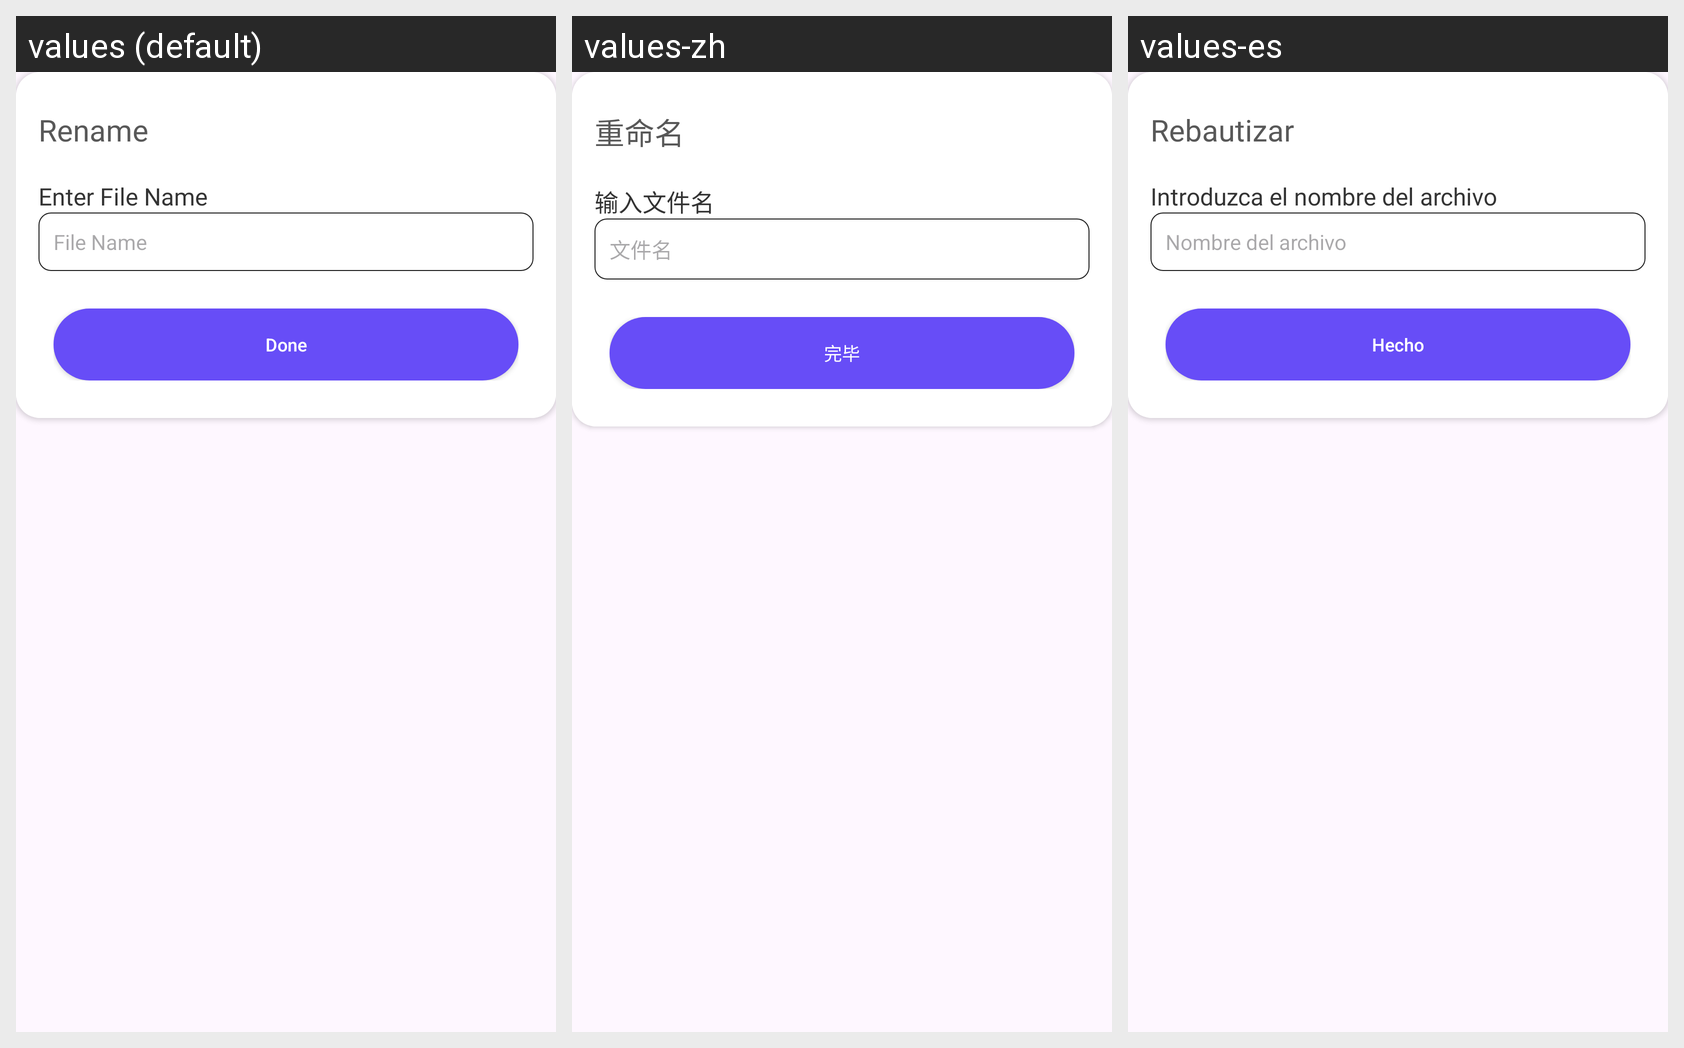

This grid shows one Android layout under several languages. Give, for every string resource on the screen, its name, the default text and each shown locale's text.
Android screen res/layout/rename_dialog_layout.xml rendered under 3 locales, left to right: values (default), values-zh, values-es. Device: Nexus 5 (rendered at 1080×1920; each locale shown at half size, 540×960, under a caption strip naming it); theme Theme.ZipExtractorUnZIPUnRAR.
Other locales in the repository, not shown: values-de, values-fr, values-hi, values-it, values-ja, values-ru.
Strings drawn on this screen, with the default value and each locale's value (text and hints the layout hard-codes, and strings that could not be matched under every locale, appear in the picture but are not listed):

rename
  values: Rename
  values-zh: 重命名
  values-es: Rebautizar

enter_file_name
  values: Enter File Name
  values-zh: 输入文件名
  values-es: Introduzca el nombre del archivo

file_name
  values: File Name
  values-zh: 文件名
  values-es: Nombre del archivo

done
  values: Done
  values-zh: 完毕
  values-es: Hecho
